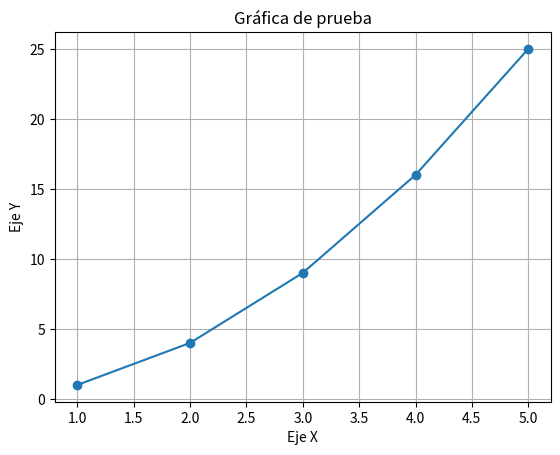

Generate this figure with matplotlib:
import matplotlib.pyplot as plt

x = [1, 2, 3, 4, 5]
y = [1, 4, 9, 16, 25]

plt.plot(x, y, marker='o')
plt.title('Gráfica de prueba')
plt.xlabel('Eje X')
plt.ylabel('Eje Y')
plt.grid(True)
plt.show()
